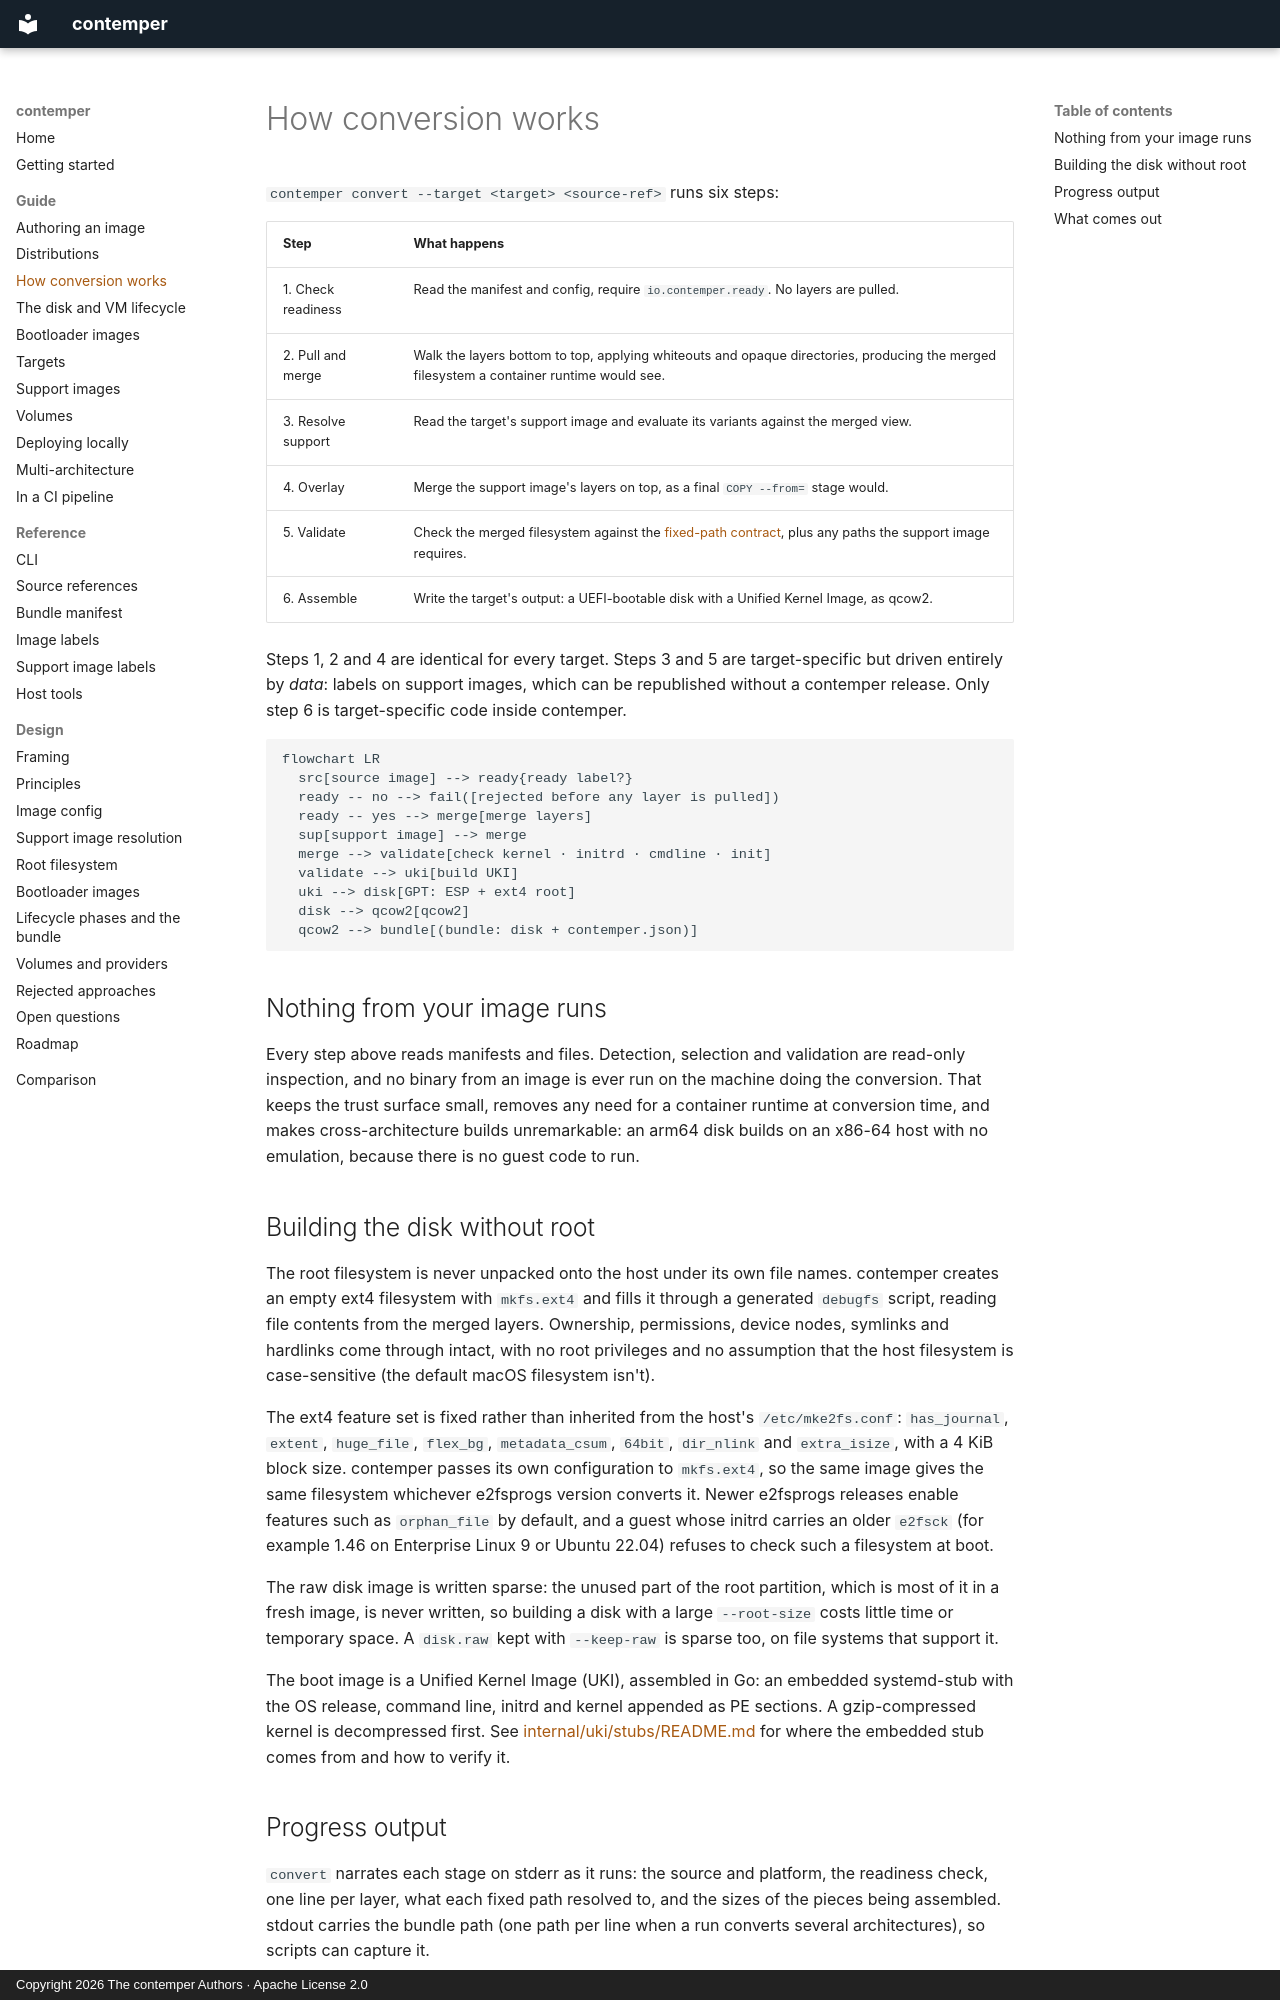

repository: contemper-project/contemper · page: guide/how-it-works/index.html · generator: mkdocs · copyright: Copyright 2026 The contemper Authors · Apache License 2.0

# How conversion works

`contemper convert --target <target> <source-ref>` runs six steps:

| Step | What happens |
| --- | --- |
| 1. Check readiness | Read the manifest and config, require `io.contemper.ready`. No layers are pulled. |
| 2. Pull and merge | Walk the layers bottom to top, applying whiteouts and opaque directories, producing the merged filesystem a container runtime would see. |
| 3. Resolve support | Read the target's support image and evaluate its variants against the merged view. |
| 4. Overlay | Merge the support image's layers on top, as a final `COPY --from=` stage would. |
| 5. Validate | Check the merged filesystem against the [fixed-path contract](authoring.md#the-fixed-path-contract), plus any paths the support image requires. |
| 6. Assemble | Write the target's output: a UEFI-bootable disk with a Unified Kernel Image, as qcow2. |

Steps 1, 2 and 4 are identical for every target. Steps 3 and 5 are
target-specific but driven entirely by *data*: labels on support
images, which can be republished without a contemper release. Only step 6
is target-specific code inside contemper.

```mermaid
flowchart LR
  src[source image] --> ready{ready label?}
  ready -- no --> fail([rejected before any layer is pulled])
  ready -- yes --> merge[merge layers]
  sup[support image] --> merge
  merge --> validate[check kernel · initrd · cmdline · init]
  validate --> uki[build UKI]
  uki --> disk[GPT: ESP + ext4 root]
  disk --> qcow2[qcow2]
  qcow2 --> bundle[(bundle: disk + contemper.json)]
```

## Nothing from your image runs

Every step above reads manifests and files. Detection, selection and
validation are read-only inspection, and no binary from an image is ever
run on the machine doing the conversion. That keeps the trust surface
small, removes any need for a container runtime at conversion time, and
makes cross-architecture builds unremarkable: an arm64 disk builds on an
x86-64 host with no emulation, because there is no guest code to run.

## Building the disk without root

The root filesystem is never unpacked onto the host under its own file
names. contemper creates an empty ext4 filesystem with `mkfs.ext4` and
fills it through a generated `debugfs` script, reading file contents
from the merged layers. Ownership, permissions, device nodes, symlinks
and hardlinks come through intact, with no root privileges and no
assumption that the host filesystem is case-sensitive (the default macOS
filesystem isn't).

The ext4 feature set is fixed rather than inherited from the host's
`/etc/mke2fs.conf`: `has_journal`, `extent`, `huge_file`, `flex_bg`,
`metadata_csum`, `64bit`, `dir_nlink` and `extra_isize`, with a 4 KiB
block size. contemper passes its own configuration to `mkfs.ext4`, so the
same image gives the same filesystem whichever e2fsprogs version converts
it. Newer e2fsprogs releases enable features such as `orphan_file` by
default, and a guest whose initrd carries an older `e2fsck` (for example
1.46 on Enterprise Linux 9 or Ubuntu 22.04) refuses to check such a
filesystem at boot.

The raw disk image is written sparse: the unused part of the root
partition, which is most of it in a fresh image, is never written, so
building a disk with a large `--root-size` costs little time or
temporary space. A `disk.raw` kept with `--keep-raw` is sparse too, on
file systems that support it.

The boot image is a Unified Kernel Image (UKI), assembled in Go: an
embedded systemd-stub with the OS release, command line, initrd and
kernel appended as PE sections. A gzip-compressed kernel is decompressed
first. See
[internal/uki/stubs/README.md](https://github.com/contemper-project/contemper/blob/main/internal/uki/stubs/README.md)
for where the embedded stub comes from and how to verify it.
